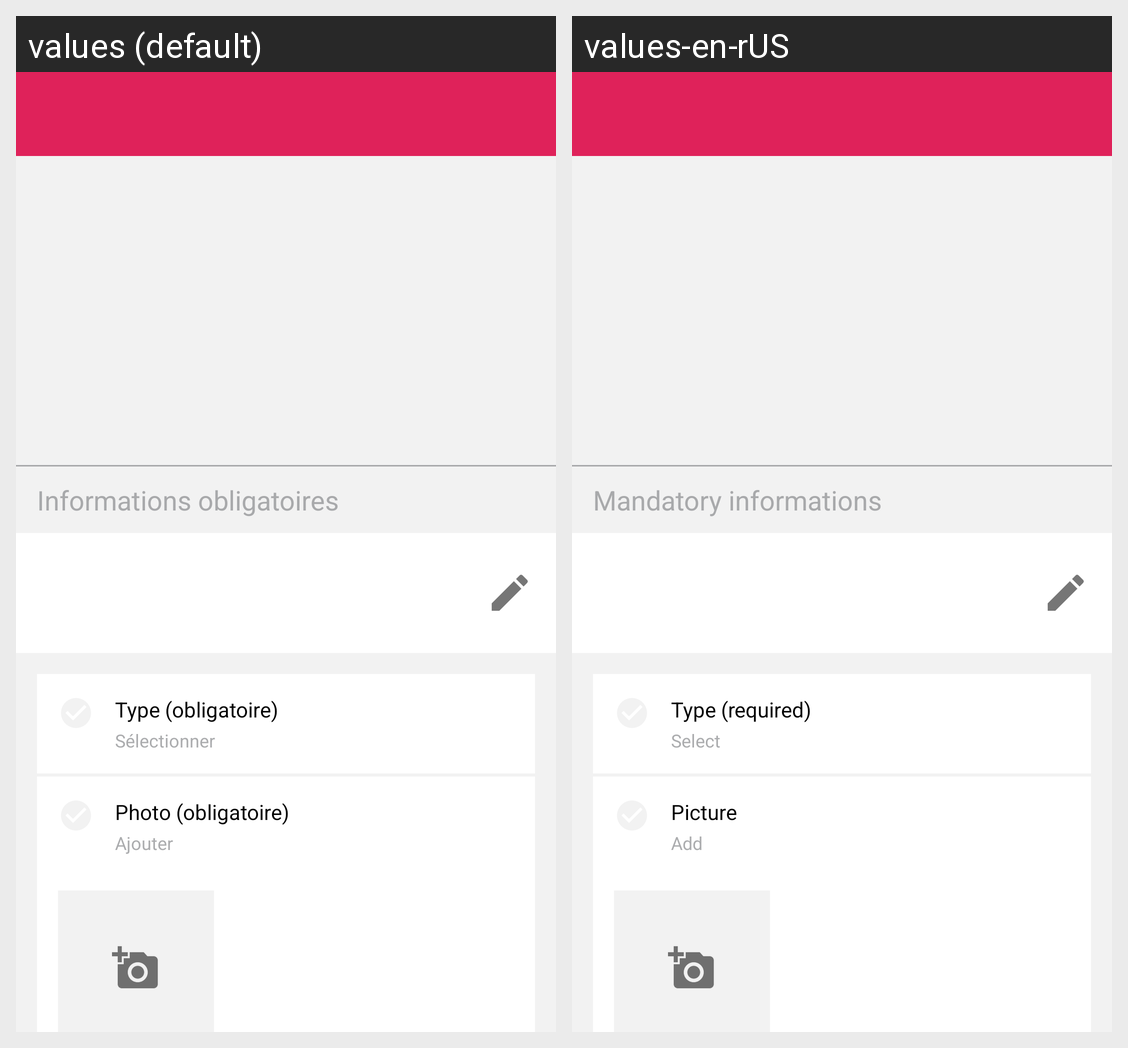

Translations of the strings shown on this Android screen, per locale in the grid:
Android screen res/layout/add_anomaly_activity_layout.xml rendered under 2 locales, left to right: values (default), values-en-rUS. Device: Nexus 5 (rendered at 1080×1920; each locale shown at half size, 540×960, under a caption strip naming it); theme AppTheme.
Strings drawn on this screen, with the default value and each locale's value (text and hints the layout hard-codes, and strings that could not be matched under every locale, appear in the picture but are not listed):

text_mandatory
  values: Informations obligatoires
  values-en-rUS: Mandatory informations

text_type_agent
  values: Type (obligatoire)
  values-en-rUS: Type (required)

subtitle_type
  values: Sélectionner
  values-en-rUS: Select

text_photo
  values: Photo (obligatoire)
  values-en-rUS: Picture

text_add
  values: Ajouter
  values-en-rUS: Add
